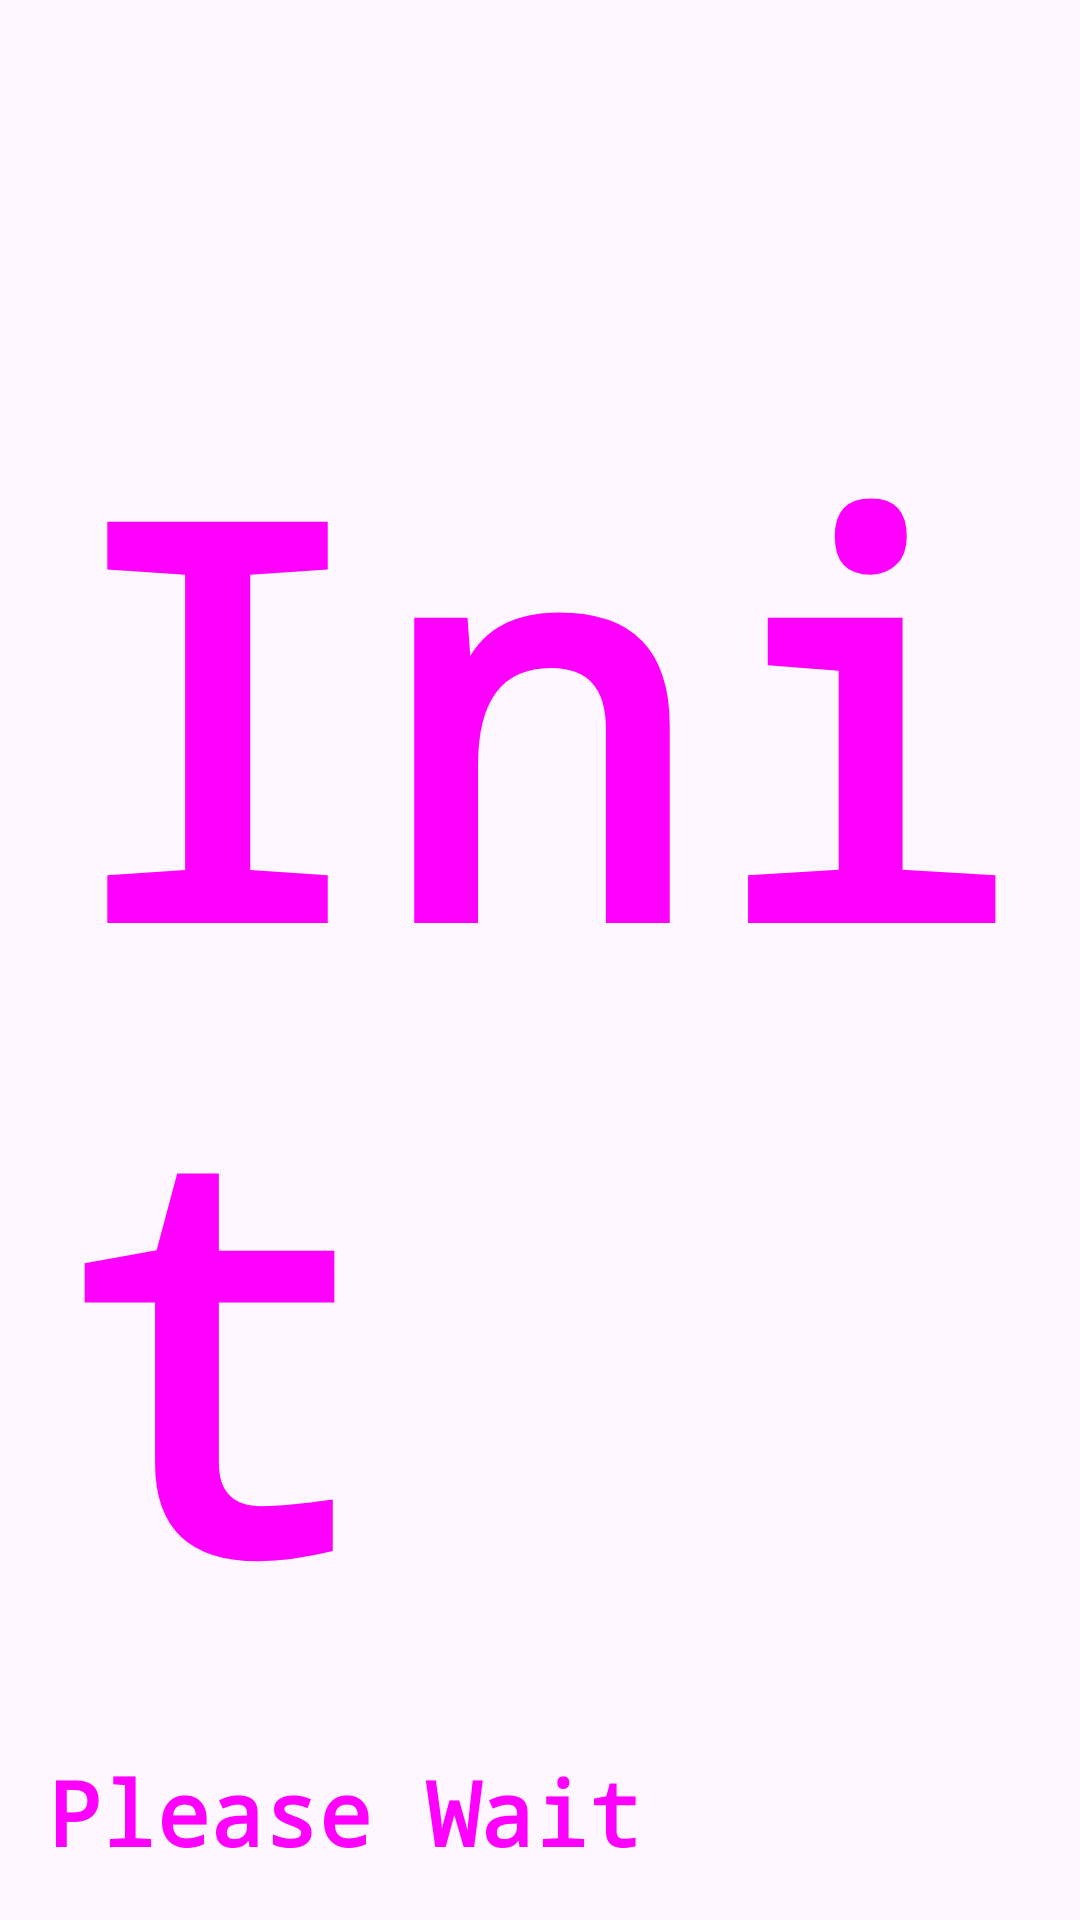

This screen was rendered from an Android layout file. Write that file and the resources it references.
<!-- AndroidManifest.xml: application theme Theme.PhoneRFFL -->
<!-- res/layout/fragment_solution.xml -->
<?xml version="1.0" encoding="utf-8"?>
<FrameLayout xmlns:android="http://schemas.android.com/apk/res/android"
    xmlns:app="http://schemas.android.com/apk/res-auto"
    xmlns:tools="http://schemas.android.com/tools"
    android:layout_width="match_parent"
    android:layout_height="match_parent"
    tools:context=".SolutionFragment">

    <androidx.constraintlayout.widget.ConstraintLayout
        android:layout_width="match_parent"
        android:layout_height="match_parent">

        <TextView
            android:id="@+id/lblAzimuth"
            android:layout_width="wrap_content"
            android:layout_height="wrap_content"
            android:layout_marginStart="16dp"
            android:layout_marginBottom="16dp"
            android:text="@string/AOA_Azi"
            android:textAlignment="viewStart"
            android:textColor="@color/pink"
            android:textSize="180sp"
            android:textStyle="bold"
            android:typeface="monospace"
            app:layout_constraintBottom_toTopOf="@+id/lblElevation"
            app:layout_constraintStart_toStartOf="parent" />

        <TextView
            android:id="@+id/lblElevation"
            android:layout_width="wrap_content"
            android:layout_height="wrap_content"
            android:layout_marginStart="16dp"
            android:layout_marginBottom="16dp"
            android:text="@string/AOA_El"
            android:textAlignment="viewStart"
            android:textColor="#FF00FF"
            android:textSize="30sp"
            android:textStyle="bold"
            android:typeface="monospace"
            app:layout_constraintBottom_toBottomOf="parent"
            app:layout_constraintStart_toStartOf="parent" />

    </androidx.constraintlayout.widget.ConstraintLayout>

</FrameLayout>
<!-- resources referenced by this layout -->
<resources>
  <color name="pink">#FF00FF</color>
  <string name="AOA_Azi">Init</string>
  <string name="AOA_El">Please Wait</string>
  <style name="Theme.PhoneRFFL" parent="Base.Theme.PhoneRFFL" />
  <style name="Base.Theme.PhoneRFFL" parent="Theme.Material3.DayNight.NoActionBar">
          
          
      </style>
</resources>
